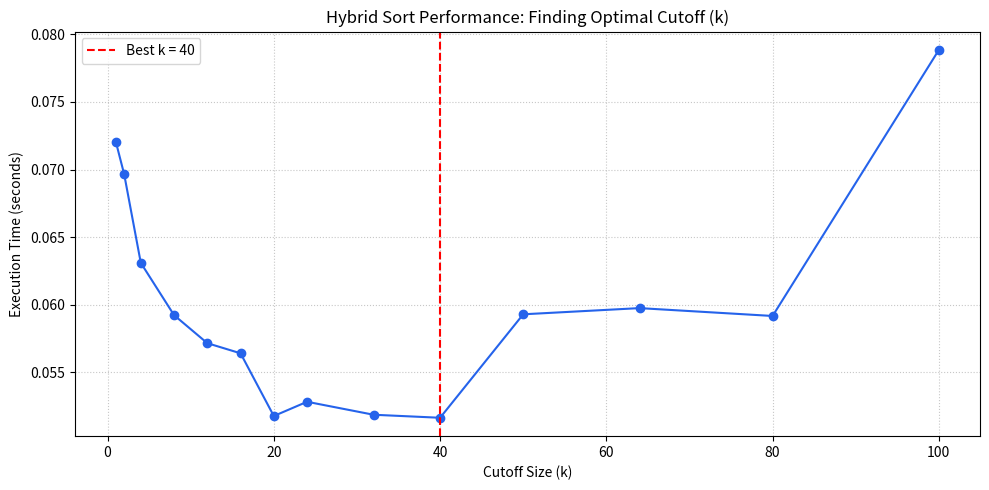

This chart was generated by the following Python code:
import random
import time
import matplotlib.pyplot as plt



def insertion_sort(arr, left, right):
    for i in range(left + 1, right + 1):
        key = arr[i]
        j = i - 1
        while j >= left and arr[j] > key:
            arr[j + 1] = arr[j]
            j -= 1
        arr[j + 1] = key



def merge(arr, left, mid, right):
    left_part = arr[left : mid + 1]
    right_part = arr[mid + 1 : right + 1]

    i = j = 0
    k = left

    while i < len(left_part) and j < len(right_part):
        if left_part[i] <= right_part[j]:
            arr[k] = left_part[i]
            i += 1
        else:
            arr[k] = right_part[j]
            j += 1
        k += 1

    while i < len(left_part):
        arr[k] = left_part[i]
        i += 1
        k += 1

    while j < len(right_part):
        arr[k] = right_part[j]
        j += 1
        k += 1



def hybrid_sort(arr, left, right, cutoff):
    if left < right:
        # Switch to Insertion Sort when subarray size is <= cutoff (k)
        if (right - left + 1) <= cutoff:
            insertion_sort(arr, left, right)
        else:
            mid = (left + right) // 2
            hybrid_sort(arr, left, mid, cutoff)
            hybrid_sort(arr, mid + 1, right, cutoff)
            merge(arr, left, mid, right)


def find_best_cutoff(array_size=50000, k_values=None, trials=3):
    if k_values is None:
        # Test cutoff values from 1 (pure Merge Sort) up to 100
        k_values = [1, 2, 4, 8, 12, 16, 20, 24, 32, 40, 50, 64, 80, 100]

    base_array = [random.randint(0, 1_000_000) for _ in range(array_size)]
    results = {}

    print(
        f"Testing array size {array_size} (average of {trials} trials per k)...\n"
    )
    print(f"{'Cutoff (k)':<15} | {'Avg Time (sec)':<15}")
    print("-" * 34)

    for k in k_values:
        total_time = 0.0
        for _ in range(trials):
            arr_copy = base_array.copy()
            start_time = time.perf_counter()
            hybrid_sort(arr_copy, 0, len(arr_copy) - 1, k)
            end_time = time.perf_counter()
            total_time += end_time - start_time

        
            assert arr_copy == sorted(base_array), f"Sorting failed for k={k}"

        avg_time = total_time / trials
        results[k] = avg_time
        print(f"{k:<15} | {avg_time:.6f}")

    best_k = min(results, key=results.get)
    print("-" * 34)
    print(
        f"\nBest Cutoff (k): {best_k} with an average time of {results[best_k]:.6f}s"
    )
    print(f"Pure Merge Sort (k=1) average time: {results[1]:.6f}s")

    return results, best_k


def plot_results(results, best_k):
    k_vals = list(results.keys())
    times = list(results.values())

    plt.figure(figsize=(10, 5))
    plt.plot(k_vals, times, marker="o", linestyle="-", color="#2563eb")
    plt.axvline(
        x=best_k, color="red", linestyle="--", label=f"Best k = {best_k}"
    )
    plt.title("Hybrid Sort Performance: Finding Optimal Cutoff (k)")
    plt.xlabel("Cutoff Size (k)")
    plt.ylabel("Execution Time (seconds)")
    plt.grid(True, linestyle=":", alpha=0.7)
    plt.legend()
    plt.tight_layout()
    plt.show()


if __name__ == "__main__":
    results, best_k = find_best_cutoff(array_size=50000, trials=3)

    try:
        plot_results(results, best_k)
    except ImportError:
        print("\nInstall matplotlib to display the plot: pip install matplotlib")
